Run: headless pygame with SDL's dummy video driver; simulated clock (each Clock.tick advances the game by its frame time, no real sleeping); random seed 0; keys injected as events and as key.get_pressed() state; no mouse input.
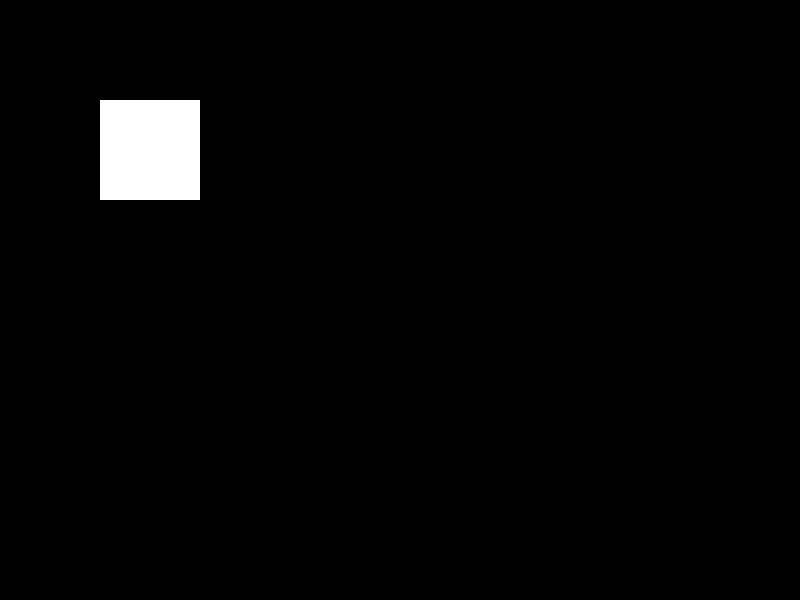
Frame 1 of 4 · flips 1–60 · no input
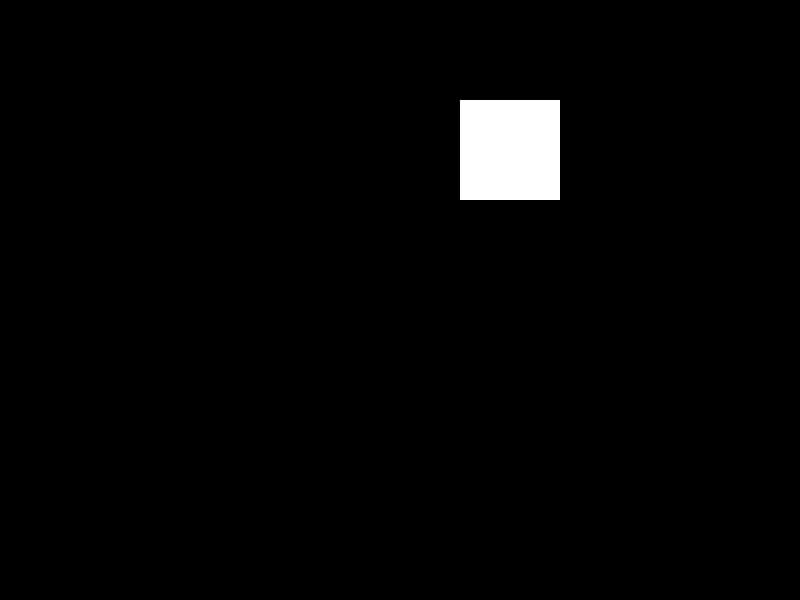
Frame 2 of 4 · flips 61–180 · tapped SPACE, RETURN · held RIGHT (→), D
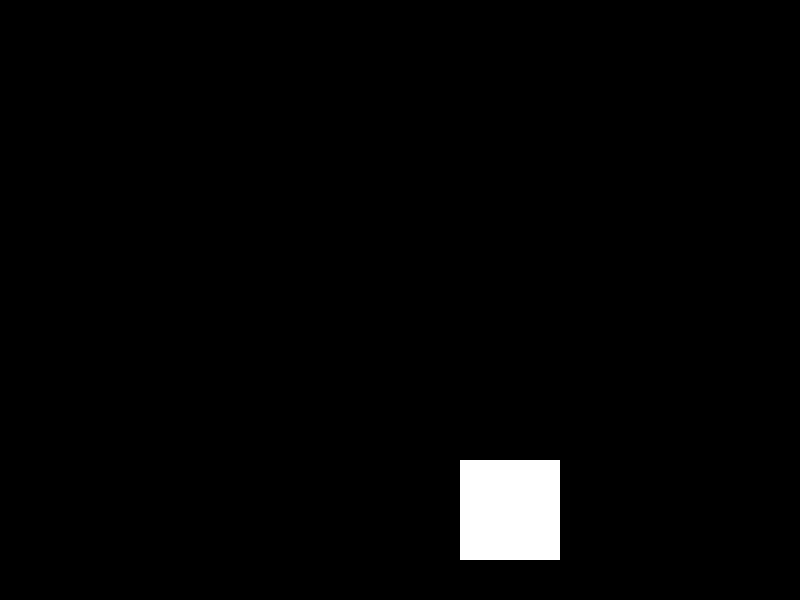
Frame 3 of 4 · flips 181–300 · held DOWN (↓), S
Frame 4 of 4 · flips 301–420 · held LEFT (←), A, UP (↑), W · screen same as frame 1, image omitted

The pygame program that drew these frames:

#!/usr/bin/python
import pygame

ok,fail=pygame.init()
print(f"Initialization passed = {ok} failed = {fail} ")

screen = pygame.display.set_mode((800,600))
clock = pygame.time.Clock()
run = True



class Player:
    def __init__(self):
        self.img = pygame.Surface((100,100))
        self.img.fill((255,255,255))
        self.rect = pygame.Rect(100,100,0,0)
        self.vel = [0,0] 
    def move(self):
        self.rect.top += self.vel[1]
        self.rect.left += self.vel[0]




p1=Player()

    







while run:
    clock.tick(60)
    screen.fill((0,0,0))
    events = pygame.event.get()
    for eve in events:
        if eve.type == pygame.QUIT:
            run = False
        elif eve.type == pygame.KEYDOWN:
            if eve.key == pygame.K_w:
                p1.vel[1] = -3
            elif eve.key == pygame.K_a:
                p1.vel[0] = -3
            elif eve.key == pygame.K_s:
                p1.vel[1] = 3
            elif eve.key == pygame.K_d:
                p1.vel[0] = 3
        elif eve.type == pygame.KEYUP:
            if eve.key == pygame.K_w or eve.key == pygame.K_s:
                p1.vel[1] = 0
            elif eve.key == pygame.K_a or eve.key == pygame.K_d:
                p1.vel[0] = 0
    p1.move()
    screen.blit(p1.img,p1.rect)

    pygame.display.update()

print ("Exiting now")
pygame.quit()
